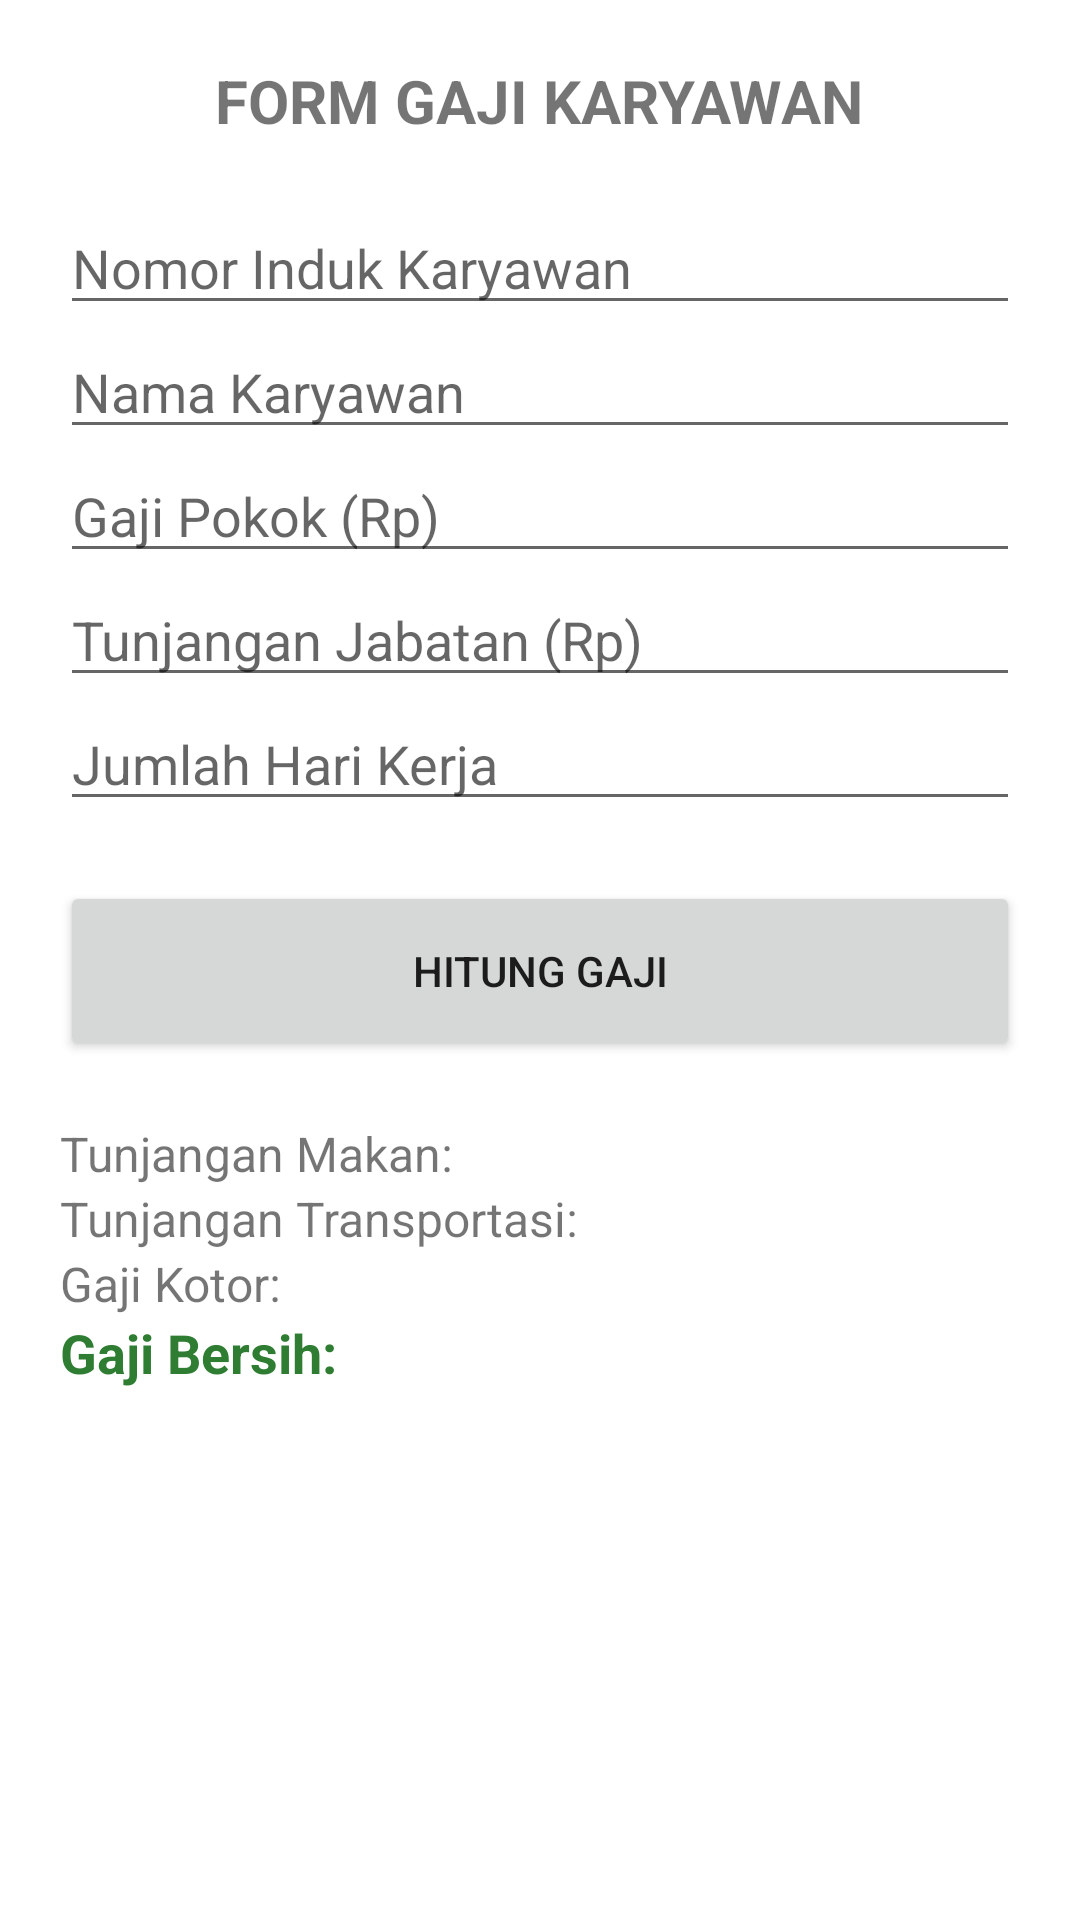

Android layout source for this screen:
<!-- AndroidManifest.xml: application theme Theme.GajiAppJagad -->
<!-- res/layout/activity_gaji_jagad.xml -->
<?xml version="1.0" encoding="utf-8"?>
<ScrollView xmlns:android="http://schemas.android.com/apk/res/android"
    android:layout_width="match_parent"
    android:layout_height="match_parent"
    android:padding="20dp">

    <LinearLayout
        android:layout_width="match_parent"
        android:layout_height="wrap_content"
        android:orientation="vertical">

        <TextView android:layout_width="wrap_content" android:layout_height="wrap_content" android:text="FORM GAJI KARYAWAN" android:textStyle="bold" android:textSize="20sp" android:layout_gravity="center" android:layout_marginBottom="20dp"/>

        
        <EditText android:id="@+id/inputNikJagad" android:layout_width="match_parent" android:layout_height="wrap_content" android:hint="Nomor Induk Karyawan" android:inputType="number"/>
        <EditText android:id="@+id/inputNamaJagad" android:layout_width="match_parent" android:layout_height="wrap_content" android:hint="Nama Karyawan" android:inputType="textPersonName"/>
        <EditText android:id="@+id/inputGajiPokokJagad" android:layout_width="match_parent" android:layout_height="wrap_content" android:hint="Gaji Pokok (Rp)" android:inputType="numberDecimal"/>
        <EditText android:id="@+id/inputTunjanganJabJagad" android:layout_width="match_parent" android:layout_height="wrap_content" android:hint="Tunjangan Jabatan (Rp)" android:inputType="numberDecimal"/>
        <EditText android:id="@+id/inputHariKerjaJagad" android:layout_width="match_parent" android:layout_height="wrap_content" android:hint="Jumlah Hari Kerja" android:inputType="number"/>

        
        <Button android:id="@+id/btnHitungJagad" android:layout_width="match_parent" android:layout_height="60dp" android:text="HITUNG GAJI" android:layout_marginTop="20dp" android:layout_marginBottom="20dp"/>

        
        <TextView android:id="@+id/outTunjanganMakanJagad" android:layout_width="match_parent" android:layout_height="wrap_content" android:text="Tunjangan Makan: " android:textSize="16sp"/>
        <TextView android:id="@+id/outTunjanganTransportJagad" android:layout_width="match_parent" android:layout_height="wrap_content" android:text="Tunjangan Transportasi: " android:textSize="16sp"/>
        <TextView android:id="@+id/outGajiKotorJagad" android:layout_width="match_parent" android:layout_height="wrap_content" android:text="Gaji Kotor: " android:textSize="16sp"/>
        <TextView android:id="@+id/outGajiBersihJagad" android:layout_width="match_parent" android:layout_height="wrap_content" android:text="Gaji Bersih: " android:textStyle="bold" android:textSize="18sp" android:textColor="#2E7D32"/>

    </LinearLayout>
</ScrollView>
<!-- resources referenced by this layout -->
<resources>
  <style name="Theme.GajiAppJagad" parent="Theme.MaterialComponents.DayNight.DarkActionBar">
          
          <item name="colorPrimary">@color/purple_500</item>
          <item name="colorPrimaryVariant">@color/purple_700</item>
          <item name="colorOnPrimary">@color/white</item>
          
          <item name="colorSecondary">@color/teal_200</item>
          <item name="colorSecondaryVariant">@color/teal_700</item>
          <item name="colorOnSecondary">@color/black</item>
          
          <item name="android:statusBarColor">?attr/colorPrimaryVariant</item>
          
      </style>
  <!-- not gathered from this repository: default colours our renderer supplied (Android Studio template values) -->
  <color name="purple_500">#FF6200EE</color>
  <color name="purple_700">#FF3700B3</color>
  <color name="teal_200">#FF03DAC5</color>
  <color name="teal_700">#FF018786</color>
  <color name="black">#FF000000</color>
  <color name="white">#FFFFFFFF</color>
</resources>
